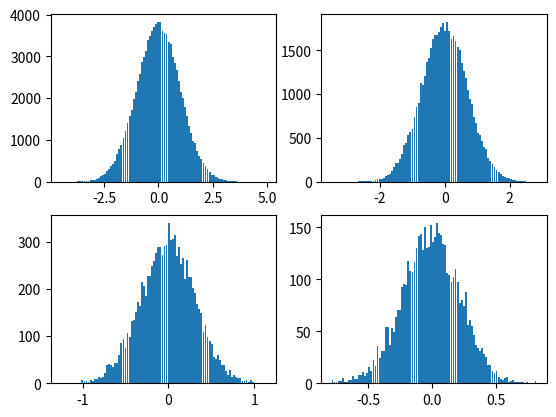
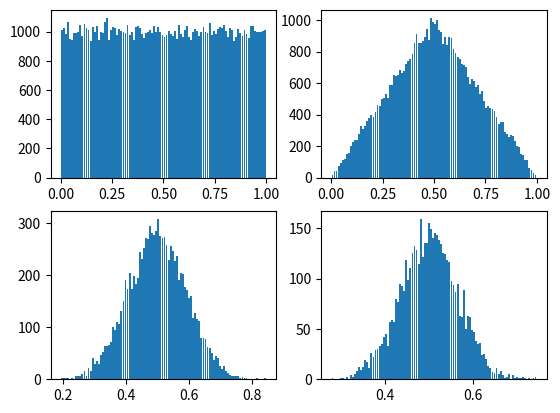
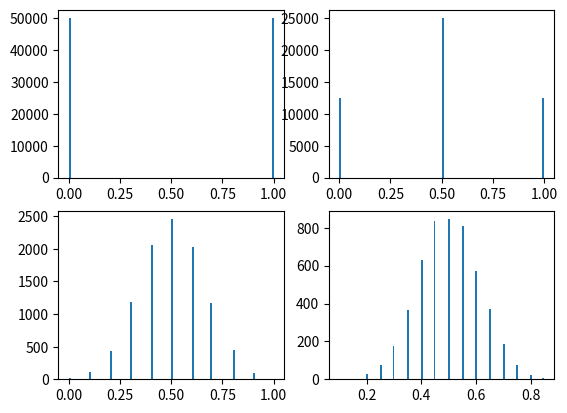
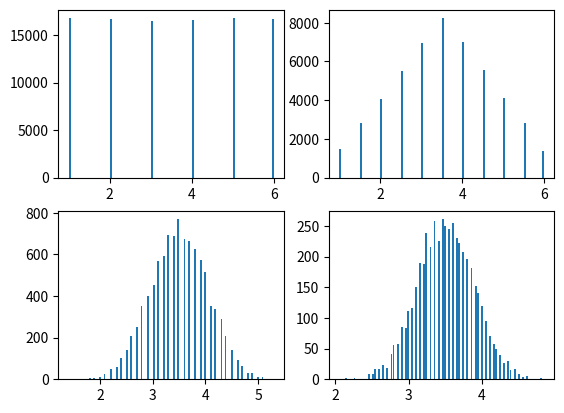

Source code (Python) for these figures, in order:
import numpy as np
from scipy.stats import *
import matplotlib.pyplot as plt

def CLT(s, bins=100, rwidth=0.9):
    n = len(s)
    fig, axs = plt.subplots(2, 2) # 設為 2*2 的四格繪圖版
    # 1 個一組平均
    s1 = np.array(s)
    axs[0,0].hist(s1, bins=bins, rwidth=rwidth)
    # 2 個一組平均
    s2 = s1.reshape((2, int(n/2))).sum(axis=0)/2
    axs[0,1].hist(s2, bins=bins, rwidth=rwidth)
    # 10 個一組平均
    s10 = s1.reshape((10, int(n/10))).sum(axis=0)/10
    axs[1,0].hist(s10, bins=bins, rwidth=rwidth)
    # 20 個一組平均
    s20 = s1.reshape((20, int(n/20))).sum(axis=0)/20
    axs[1,1].hist(s20, bins=bins, rwidth=rwidth)
    plt.show() # 顯示圖形

n = 100000
CLT(norm.rvs(size=n))
CLT(uniform.rvs(size=n))
CLT(np.random.choice([0,1], size=n))
CLT(np.random.choice([1,2,3,4,5,6], size=n))
